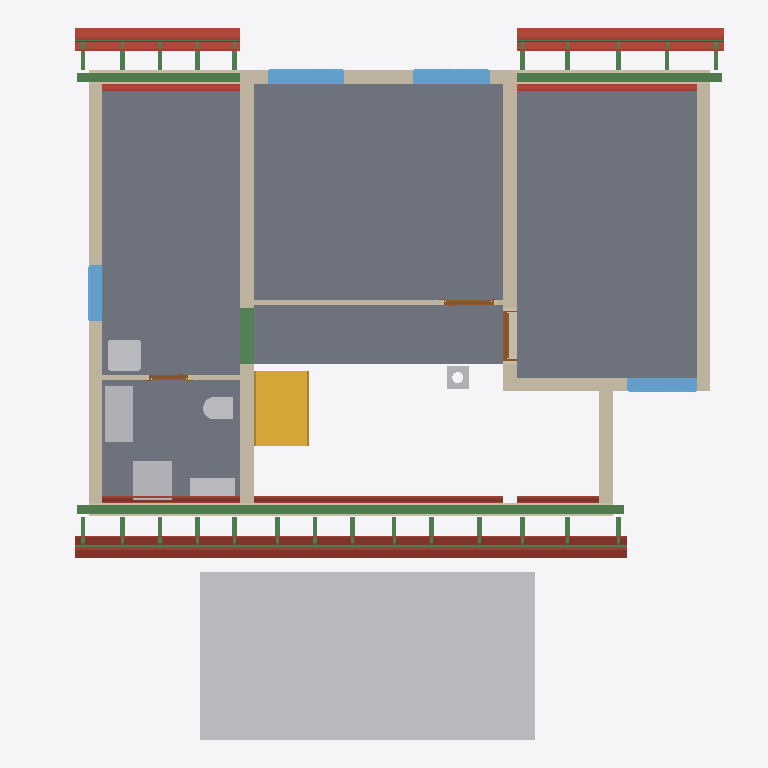
Plan cut of the same IFC building model at storey 'Upper floor' (level 2.96 m, cut at 4.36 m), seen from above with north up, elements coloured by IFC class: 37 beams (green), 30 roofs (red-brown), 11 walls (beige), 7 other elements (light grey), 5 slabs (grey), 4 windows (light blue), 3 doors (brown), 1 stair (yellow). Cut surfaces are drawn darker.
Extent 12.2 m × 12.8 m × 9.9 m (x, y, z). Storeys (14): Foundations at 0.00 m; Ground floor at 0.00 m; Upper floor at 2.96 m; Roof - -1: Thermal insulation under rafters at 2.96 m; Roof - -2: Vapour barrier at 2.96 m; Roof - -3: Gypsum plasterboard at 2.96 m; Roof - 0: Rafters at 2.96 m; Roof - 0a: Collar ties at 2.96 m; Roof - +1: Wood fiberboard at 2.96 m; Roof - +2: Underlay at 2.96 m; Roof - +3: Counter-battens at 2.96 m; Roof - +4: Tile battens at 2.96 m; Roof - +5: Tiles at 2.96 m; Roof - +6: Windows at 2.96 m. Elements (466): 285 IfcBeam, 76 IfcSlab, 44 IfcWall, 15 IfcFurniture, 9 IfcWindow, 8 IfcDoor, 8 IfcFooting, 7 IfcCovering, 6 IfcBuildingElementProxy, 5 IfcSanitaryTerminal, 2 IfcStair, 1 IfcChimney.

HEADER;
FILE_DESCRIPTION(('ViewDefinition[DesignTransferView]'),'2;1');
FILE_NAME('/dev/null','2026-10-14T07:47:05+02:00',(''),(''),'IfcOpenShell 0.8.5','IfcOpenShell 0.8.5','Nobody');
FILE_SCHEMA(('IFC4'));
ENDSEC;
DATA;
#1=IFCPROJECT('0VG4X5sub1DgjDz8xUicXk',$,'My house',$,$,$,$,(#10,#15),#5);
#19=IFCSITE('23zPohov964x87fDm$F2id',$,'Site',$,$,#31587,$,$,$,$,$,$,$,$);
#20=IFCBUILDING('1DUOrqMTj0_wxBmxElM$KE',$,'My house',$,$,#31592,$,$,$,$,$,$);
#33=IFCBUILDINGSTOREY('3RXwpfshH8K83GCN27g5aX',$,'Foundations',$,$,#31627,$,$,$,0.0);
#40=IFCBUILDINGSTOREY('3qgA2OjNDFjApwHHpjkXW0',$,'Ground floor',$,$,#31632,$,$,$,0.0);
#46=IFCBUILDINGSTOREY('3iFEgH9MH1buZh6s3KwD68',$,'Upper floor',$,$,#31637,$,$,$,2.96);
#14005=IFCBUILDINGSTOREY('0UIrWzEWf8UOJKZh7UZpKM',$,'Roof - -1: Thermal insulation under rafters','Visibility container for Thermal insulation under rafters','ROOF_LAYER',#31642,$,$,$,2.96);
#14011=IFCBUILDINGSTOREY('2ECEAUr198xuxJtgToE5rI',$,'Roof - -2: Vapour barrier','Visibility container for Vapour barrier','ROOF_LAYER',#31647,$,$,$,2.96);
#14017=IFCBUILDINGSTOREY('1XCO0hA$fDMfBe0oneVZnE',$,'Roof - -3: Gypsum plasterboard','Visibility container for Gypsum plasterboard','ROOF_LAYER',#31652,$,$,$,2.96);
#14023=IFCBUILDINGSTOREY('0Ynyf6x1H8ouzD9shzohO0',$,'Roof - 0: Rafters','Visibility container for Rafters','ROOF_LAYER',#31657,$,$,$,2.96);
#14029=IFCBUILDINGSTOREY('2xn43aDSn0ieZVWxWrIgMC',$,'Roof - 0a: Collar ties','Visibility container for Collar ties','ROOF_LAYER',#31662,$,$,$,2.96);
#14035=IFCBUILDINGSTOREY('1nNCDfTBv64Ouc7vEJ09dC',$,'Roof - +1: Wood fiberboard','Visibility container for Wood fiberboard','ROOF_LAYER',#31667,$,$,$,2.96);
#14041=IFCBUILDINGSTOREY('2eJvENLvfA1vhX9Wsw_wUU',$,'Roof - +2: Underlay','Visibility container for Roofing underlay','ROOF_LAYER',#31672,$,$,$,2.96);
#14047=IFCBUILDINGSTOREY('1_5OeNqNn3UBVbsHeIqOIN',$,'Roof - +3: Counter-battens','Visibility container for Counter-battens','ROOF_LAYER',#31677,$,$,$,2.96);
#14053=IFCBUILDINGSTOREY('0WnhvlLb5BHwavJrkA$HJA',$,'Roof - +4: Tile battens','Visibility container for Tile battens','ROOF_LAYER',#31682,$,$,$,2.96);
#14059=IFCBUILDINGSTOREY('0L3OEE0vX6zA94WHR$S9Wg',$,'Roof - +5: Tiles','Visibility container for Roof tiles','ROOF_LAYER',#31687,$,$,$,2.96);
#14065=IFCBUILDINGSTOREY('3FKazN3U1DrgItru09o8TJ',$,'Roof - +6: Windows','Visibility container for Roof windows','ROOF_LAYER',#31692,$,$,$,2.96);
#31027=IFCBUILDINGELEMENTPROXY('2CdMjHGZ100vvThOykfP9p',$,'Garage flat roof',$,'BOX',#31617,#31041,$,.USERDEFINED.);
#12106=IFCSLAB('1Ga1UG7gH4uhrI7fDk2zML',$,'Upper Pokoj 2',$,$,#33372,#12118,$,.FLOOR.);
#12079=IFCSLAB('0Ix9pptfT7pRv1lipOnRl9',$,'Upper Pokoj 1',$,$,#33367,#12091,$,.FLOOR.);
#12160=IFCSLAB('0yF9DizzX1vvwKjFoTbJTZ',$,'Sklad',$,$,#33382,#12172,$,.FLOOR.);
#12133=IFCSLAB('0Meln1Qu506wcIx6t9zXkD',$,'Galerie',$,$,#33377,#12145,$,.FLOOR.);
#12187=IFCSLAB('00Hgq9b_v1GRsE__x4ySK_',$,'Zachod',$,$,#33387,#12199,$,.FLOOR.);
#12479=IFCWALL('05IMb3Y9jEpOu50yjGobsZ',$,'Wall 8',$,$,#33842,#12516,$,$);
#13193=IFCBEAM('37CoUb_iv7dP6N$vD4rtPY',$,'Beam',$,$,#31902,#13207,$,.BEAM.);
#12557=IFCWALL('1nOSFLghTEDwLtToLfd03r',$,'Wall 9',$,$,#33847,#12601,$,$);
#4106=IFCSTAIR('2PdP2MSGzAjAHnSsre8GdA',$,'Gallery stair',$,$,#33707,$,$,.STRAIGHT_RUN_STAIR.);
#12437=IFCWALL('0OOhIeVd51Fx8Vqm0iXTGX',$,'Wall 7',$,$,#33837,#12474,$,$);
#12290=IFCWALL('1E_rv7vVXFD9ylSxFieCJk',$,'Wall 4',$,$,#33822,#12334,$,$);
#16847=IFCSLAB('1LHrRq5yL2TBJoME4wjKD4',$,'Street segment 2 roof tiles',$,$,#33477,#16876,$,.ROOF.);
#16797=IFCSLAB('08Dg41v891Q9yXIOBB$ykn',$,'Street segment 2 roofing underlay',$,$,#33472,#16826,$,.ROOF.);
#12240=IFCWALL('2goQ3v2ZLDx8XzPSCLDlIP',$,'Wall 2',$,$,#33812,#12260,$,$);
#19141=IFCSLAB('0CUcRu4jj0Jf8w7JL1AguI',$,'Garden segment 3 roof tiles',$,$,#33642,#19170,$,.ROOF.);
#13231=IFCBEAM('2VhQcvWGzE8fyCglFAGI0L',$,'Beam',$,$,#31912,#13245,$,.BEAM.);
#12214=IFCWALL('1z1VS1LAb4JRaHY9m47utq',$,'Wall 1',$,$,#33807,#12235,$,$);
#12265=IFCWALL('0e66O5_nz6FwMTeQGXIUgL',$,'Wall 3',$,$,#33817,#12285,$,$);
#17238=IFCSLAB('1gGwlSvLLCRwDO6FEu$SX5',$,'Street segment 3 roof tiles',$,$,#33507,#17267,$,.ROOF.);
#12388=IFCWALL('3EaNap1W91hh8OsqTkYHOg',$,'Wall 6',$,$,#33832,#12432,$,$);
#12339=IFCWALL('2s1s85SeL7TvhjAqOMmeWA',$,'Wall 5',$,$,#33827,#12383,$,$);
#13291=IFCFURNITURE('0UwxiUQbLBkBP_1qDsLOZn',$,'Rekuperace',$,'Rekuperace',#34017,#13303,$,.USERDEFINED.);
#16669=IFCSLAB('0akPnI6KL3qgAr4Iqz7UDF',$,'Street segment 2 gypsum plasterboard',$,$,#33462,#16726,$,.ROOF.);
#13250=IFCBEAM('3STSdI01r43PdTbHd0FAde',$,'Beam',$,$,#31917,#13264,$,.BEAM.);
#13361=IFCFURNITURE('1M_S_YzmTAJgGL1pmT$yJ4',$,'Pračka',$,'Pračka',#34027,#13373,$,.USERDEFINED.);
#18188=IFCSLAB('23T7d$j7v9OQmRLHas7jQ8',$,'Garden segment 1 roof tiles',$,$,#33567,#18217,$,.ROOF.);
#19091=IFCSLAB('1cW5k$7l1BrBM9eSJ3PrnG',$,'Garden segment 3 roofing underlay',$,$,#33637,#19120,$,.ROOF.);
#16456=IFCSLAB('3QM2xyJj92IOnTPNnJffjm',$,'Street segment 1 roof tiles',$,$,#33447,#16485,$,.ROOF.);
#17692=IFCSLAB('1Nwc9xDj949A2MMpiopXum',$,'Garden segment 0 roof tiles',$,$,#33537,#17721,$,.ROOF.);
#13510=IFCWINDOW('0EZxgYz513vf7DRmQ7OMkU',$,'Window 2',$,$,#36897,#13511,$,1.0,1.375,.WINDOW.,.SINGLE_PANEL.,$);
#13414=IFCWINDOW('1t4wL9YEXCKBC5WqmUd4xI',$,'Window 1',$,$,#36892,#13415,$,1.0,1.375,.WINDOW.,.SINGLE_PANEL.,$);
#17188=IFCSLAB('1RyEpXwuvDWx8BnK9rZqoh',$,'Street segment 3 roofing underlay',$,$,#33502,#17217,$,.ROOF.);
#12982=IFCSANITARYTERMINAL('1TZgZeFrr4xBHnksdvyiTD',$,'Umyv',$,$,#33952,#12990,$,$);
#12606=IFCWALL('21n0JhrDXFWfjeWu0qaUOY',$,'Wall 10',$,$,#33852,#12627,$,$);
#13758=IFCWINDOW('2bM$IwYWv9VuaCzgB9Do1k',$,'Window 3',$,$,#36902,#13759,$,1.0,1.25,.WINDOW.,.SINGLE_PANEL.,$);
#18963=IFCSLAB('2PBg9_HZ1E4926fNGxeCpI',$,'Garden segment 3 gypsum plasterboard',$,$,#33627,#19020,$,.ROOF.);
#18117=IFCSLAB('1llhhB96XAH8dU2v_OfAVz',$,'Garden segment 1 roofing underlay',$,$,#33562,#18146,$,.ROOF.);
#13326=IFCFURNITURE('1jD5wkG9zAs8TjZX7XFCbj',$,'Hydrobox',$,'Hydrobox',#34022,#13338,$,.USERDEFINED.);
#2101=IFCBEAM('0bses49zb0Eu3P2bnn50$n',$,'Ring beam 7',$,'Ring beam',#31842,#2115,$,.BEAM.);
#16406=IFCSLAB('0W4$pKptrEXO515cDBseDV',$,'Street segment 1 roofing underlay',$,$,#33442,#16435,$,.ROOF.);
#13854=IFCWINDOW('1hucNzxwP3Wut3$aqCeDkz',$,'Window 4',$,$,#36907,#13855,$,1.0,1.0,.WINDOW.,.SINGLE_PANEL.,$);
#17060=IFCSLAB('3oepW6K5H8$OvdixmKMJL2',$,'Street segment 3 gypsum plasterboard',$,$,#33492,#17117,$,.ROOF.);
#17642=IFCSLAB('0Iv$xJMZX7qvNbofl$msAm',$,'Garden segment 0 roofing underlay',$,$,#33532,#17671,$,.ROOF.);
#22618=IFCBEAM('00KQbjiKv8Cw0kcVGO$HN2',$,'Street segments 1 to 3 tile batten 18.2',$,$,#32477,#22649,$,.BEAM.);
#12961=IFCSANITARYTERMINAL('1hxUKA2kT0cuwIeC39ldfw',$,'WC',$,$,#33947,#12969,$,$);
#17947=IFCSLAB('0ZGM9W9_z4JRN33iMU4Uk8',$,'Garden segment 1 gypsum plasterboard',$,$,#33552,#18004,$,.ROOF.);
#17493=IFCSLAB('1U6euJIh9Blf0YSEkHu$43',$,'Garden segment 0 gypsum plasterboard',$,$,#33522,#17550,$,.ROOF.);
#12784=IFCWALL('0yJcyVxIL4G9iyIsny9uS8',$,'Wall 11',$,$,#33857,#12804,$,$);
#16278=IFCSLAB('2k4DKi7HP0WxvrJahDOAyp',$,'Street segment 1 gypsum plasterboard',$,$,#33432,#16335,$,.ROOF.);
#4177=IFCCHIMNEY('2i73xnAW99qBncfwQ32r5c',$,'Main chimney',$,$,#33237,#4197,$,.NOTDEFINED.);
#25308=IFCBEAM('0Ry0ogvLL2YADV4qScFckm',$,'Garden segments 0, 1 and 3 tile batten 18.3',$,$,#32752,#25339,$,.BEAM.);
#13606=IFCDOOR('0akqbzRVP0PQxSMlFQO6ip',$,'Door 3',$,$,#36867,#13616,$,2.15,0.9,.DOOR.,.SINGLE_SWING_RIGHT.,$);
#22665=IFCBEAM('344GKW$jz85wzdrDWy6XTK',$,'Street segments 1 to 3 tile batten 18.3',$,$,#32482,#22696,$,.BEAM.);
#16747=IFCSLAB('2X8_NVS2D9FO77rlma2pzV',$,'Street segment 2 wood fiberboard',$,$,#33467,#16776,$,.ROOF.);
#12650=IFCDOOR('0aXBmAzLX8982ssBfRgrBd',$,'Door 1',$,$,#36857,#12660,$,2.15,0.9,.DOOR.,.SINGLE_SWING_RIGHT.,$);
#16591=IFCSLAB('2WBzSyWcvEzBZ$cvY0XUmW',$,'Street segment 2 vapour barrier',$,$,#33457,#16648,$,.ROOF.);
#25261=IFCBEAM('2Bg3W4mejB6wjy$6mh$Rw9',$,'Garden segments 0, 1 and 3 tile batten 18.2',$,$,#32747,#25292,$,.BEAM.);
#12827=IFCDOOR('25k0caO456Efd4oOjNbJ45',$,'Door 2',$,$,#36862,#12837,$,2.15,0.7,.DOOR.,.SINGLE_SWING_RIGHT.,$);
#25214=IFCBEAM('1VhQmPDRvARgfHpcKNa_lc',$,'Garden segments 0, 1 and 3 tile batten 18.1',$,$,#32742,#25245,$,.BEAM.);
#22571=IFCBEAM('0GxEewcIv2gh8iGgCGhGg4',$,'Street segments 1 to 3 tile batten 18.1',$,$,#32472,#22602,$,.BEAM.);
#19041=IFCSLAB('21NAfrkbr45vXPpS2y087_',$,'Garden segment 3 wood fiberboard',$,$,#33632,#19070,$,.ROOF.);
#17138=IFCSLAB('1GY1bpaPf7IOnfZsRHFgBQ',$,'Street segment 3 wood fiberboard',$,$,#33497,#17167,$,.ROOF.);
#16982=IFCSLAB('3899MrFpX9HAXSzzjXUGd8',$,'Street segment 3 vapour barrier',$,$,#33487,#17039,$,.ROOF.);
#18885=IFCSLAB('0Lp2HoErr7S9hSzghQm__m',$,'Garden segment 3 vapour barrier',$,$,#33622,#18942,$,.ROOF.);
#16356=IFCSLAB('2QjR$XBbj8TwuO1SPChbGo',$,'Street segment 1 wood fiberboard',$,$,#33437,#16385,$,.ROOF.);
#18046=IFCSLAB('3LmUARQur41hjxnnLJzIEc',$,'Garden segment 1 wood fiberboard',$,$,#33557,#18075,$,.ROOF.);
#17592=IFCSLAB('1txXvkaOb6Gg7GReVbBohO',$,'Garden segment 0 wood fiberboard',$,$,#33527,#17621,$,.ROOF.);
#17848=IFCSLAB('2KFce527rC1PtD63SsCKVv',$,'Garden segment 1 vapour barrier',$,$,#33547,#17905,$,.ROOF.);
#26485=IFCBEAM('3NCLDa5sbFsOLGFJDvtmzl',$,'Rafter 1',$,'RAFTER',#32877,#26516,$,.USERDEFINED.);
#26579=IFCBEAM('1ZGZJUdhPDtgg16vmuZZFA',$,'Rafter 1',$,'RAFTER',#32887,#26610,$,.USERDEFINED.);
#26673=IFCBEAM('33hON_MqD84Q3CzETQumcR',$,'Rafter 1',$,'RAFTER',#32897,#26704,$,.USERDEFINED.);
#26767=IFCBEAM('2KK05_L513YxI$yOIM3$Oz',$,'Rafter 1',$,'RAFTER',#32907,#26798,$,.USERDEFINED.);
#26955=IFCBEAM('1XtUGXXs5Bd8K$mlZc9ys8',$,'Rafter 1',$,'RAFTER',#32927,#26986,$,.USERDEFINED.);
#27049=IFCBEAM('0uHPlJAJXAYvCJ9Kj$a1iw',$,'Rafter 1',$,'RAFTER',#32937,#27080,$,.USERDEFINED.);
#27237=IFCBEAM('3Wtal6Le54Nvga5BNgPaOD',$,'Rafter 1',$,'RAFTER',#32957,#27268,$,.USERDEFINED.);
#27526=IFCBEAM('2pJE9limr8SgV1cqj8565d',$,'Rafter 1',$,'RAFTER',#32987,#27557,$,.USERDEFINED.);
#28010=IFCBEAM('17esy1C$X6TwHa9C0QXu5h',$,'Rafter 1',$,'RAFTER',#33037,#28041,$,.USERDEFINED.);
#28588=IFCBEAM('1QG2g_woT85RYgBvZ2Vsly',$,'Rafter 1',$,'RAFTER',#33097,#28619,$,.USERDEFINED.);
#28877=IFCBEAM('0ORHDtlVP4ThsNyfAYCrz5',$,'Rafter 1',$,'RAFTER',#33127,#28908,$,.USERDEFINED.);
#28971=IFCBEAM('2AUJyqi0X2wx13kQqFgVKJ',$,'Rafter 1',$,'RAFTER',#33137,#29002,$,.USERDEFINED.);
#29159=IFCBEAM('0TgTljYcn4UxW3LLLzoDiv',$,'Rafter 1',$,'RAFTER',#33157,#29190,$,.USERDEFINED.);
#29253=IFCBEAM('3SlBRGHKf9KhI3eWx7bb0v',$,'Rafter 1',$,'RAFTER',#33167,#29284,$,.USERDEFINED.);
#29535=IFCBEAM('0myBe30trFRBk4DNHcaMNf',$,'Rafter 1',$,'RAFTER',#33197,#29566,$,.USERDEFINED.);
#29629=IFCBEAM('2ntqwc3EX1aOb3W7x9unOc',$,'Rafter 1',$,'RAFTER',#33207,#29660,$,.USERDEFINED.);
#17394=IFCSLAB('31tzrGc9L6aA2_Fr5iwbRj',$,'Garden segment 0 vapour barrier',$,$,#33517,#17451,$,.ROOF.);
#16200=IFCSLAB('2VI$PlIvfDFeuOCXJ7L9C1',$,'Street segment 1 vapour barrier',$,$,#33427,#16257,$,.ROOF.);
#26203=IFCBEAM('3L9u8tKYj4QgLar_7p1HCu',$,'Rafter 1',$,'RAFTER',#32847,#26234,$,.USERDEFINED.);
#26391=IFCBEAM('1BeMp0HhT5k8V8OHQThA$T',$,'Rafter 1',$,'RAFTER',#32867,#26422,$,.USERDEFINED.);
#27815=IFCBEAM('3e2W5oGQn3hBXrFiQ97MKA',$,'Rafter 1',$,'RAFTER',#33017,#27846,$,.USERDEFINED.);
#28299=IFCBEAM('1zCaEcxjb5$uw8Jh2MtXV9',$,'Rafter 1',$,'RAFTER',#33067,#28330,$,.USERDEFINED.);
#29347=IFCBEAM('08kU9WJFfAgvf3sSjAVH83',$,'Rafter 1',$,'RAFTER',#33177,#29378,$,.USERDEFINED.);
#29441=IFCBEAM('307bpOkXTBA8JPxt4_0um2',$,'Rafter 1',$,'RAFTER',#33187,#29472,$,.USERDEFINED.);
#29723=IFCBEAM('3puq_NjHvCGeBfW0xio8A2',$,'Rafter 1',$,'RAFTER',#33217,#29754,$,.USERDEFINED.);
#29817=IFCBEAM('0w4jADXH5FPgDpIv07wHm8',$,'Rafter 1',$,'RAFTER',#33227,#29848,$,.USERDEFINED.);
#28346=IFCBEAM('15hkudEQz5ehusw0qK8q9o',$,'Street counter-batten 15',$,$,#33072,#28377,$,.BEAM.);
#29394=IFCBEAM('0lYeXHdQX7d9n4TIOuDfTH',$,'Street counter-batten 22',$,$,#33182,#29425,$,.BEAM.);
#29770=IFCBEAM('2Vr7J1qcz2owHmlsZ_gUuz',$,'Street counter-batten 24',$,$,#33222,#29801,$,.BEAM.);
ENDSEC;
